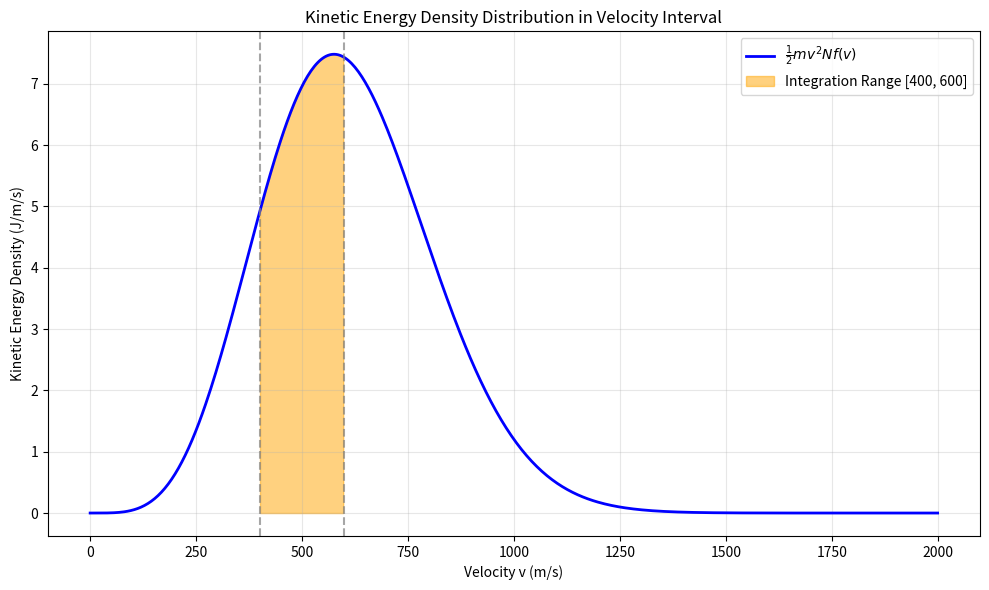

Write Python code to recreate this figure.
# -*- coding: utf-8 -*-

import numpy as np
import matplotlib.pyplot as plt
from scipy.integrate import quad
from sympy import symbols, exp, pi, integrate, sqrt, simplify

def KineticEnergyIntegral(v1, v2, m=28 * 1.67e-27, T=300, N=6.022e23, k=1.38e-23, verbose=True, precision=2):
    """
    计算指定速度区间内的分子动能积分
    
    基于Maxwell-Boltzmann分布计算指定速度区间内分子的总动能，包括精确积分计算
    和近似方法验证，同时计算该区间内的分子数比例和平均动能。
    
    Parameters:
    -----------
    v1 : float
        速度区间下限，单位为m/s
    v2 : float
        速度区间上限，单位为m/s
    m : float, optional
        分子质量，单位为kg，默认为28个原子质量单位
    T : float, optional
        温度，单位为K，默认为300K
    N : float, optional
        总分子数，默认为阿伏伽德罗常数
    k : float, optional
        玻尔兹曼常数，单位为J/K，默认为1.38e-23
    verbose : bool, optional
        是否显示详细输出，默认为True
    precision : int, optional
        数值显示精度，默认为2位小数
    
    Returns:
    --------
    dict
        包含以下键值对的计算结果字典：
        - N_ratio : float
            区间内分子数比例
        - N_interval : float
            区间内分子数
        - E_avg : float
            区间内总平均动能，单位为J
        - total_E : float
            精确积分总动能，单位为J
        - relative_error : float
            近似方法与精确方法的相对误差百分比
    """
    
    coeff = 4 * np.pi * N * (m / (2 * np.pi * k * T)) ** 1.5

    def integrand(v):
        """
        计算动能积分被积函数
        
        计算在给定速度下的动能密度函数，用于数值积分计算指定速度区间内的总动能。
        
        Parameters:
        -----------
        v : float
            分子速度，单位为m/s
        
        Returns:
        --------
        float
            动能密度函数值，单位为J·s/m
        """
        if v < 0:
            return 0
        return 0.5 * m * v**2 * coeff * v**2 * np.exp(-m * v**2 / (2 * k * T))

    total_E, _ = quad(integrand, v1, v2)
    # 验证：使用近似方法
    # 在区间内取平均速度 v_avg = (v1 + v2) / 2
    
    v_avg = (v1 + v2) / 2
    E_avg = 0.5 * m * v_avg**2  # 平均动能
    
    if verbose:
        print(f"区间内平均速度: {v_avg:.0f} m/s")
        print(f"平均动能: {E_avg:.{precision}e} J")
    
    # 计算该区间内分子数比例（使用Maxwell-Boltzmann分布）
    coeff_dist = 4 * np.pi * (m / (2 * np.pi * k * T)) ** 1.5
    
    def f_v(v):
        """
        计算Maxwell-Boltzmann速度分布函数
        
        计算在给定速度下的分子数密度分布，用于统计力学分析。
        
        Parameters:
        -----------
        v : float
            分子速度，单位为m/s
        
        Returns:
        --------
        float
            速度分布函数值，无量纲
        """
        return coeff_dist * v**2 * np.exp(-m * v**2 / (2 * k * T))
    
    # 数值积分计算分子数比例
    N_ratio, _ = quad(f_v, v1, v2)
    N_interval = N * N_ratio
    results = {
      
        'N_ratio': N_ratio,
        'N_interval': N_interval,
        'E_avg': E_avg*N_interval,
        'total_E': total_E,
        'relative_error': abs(total_E - E_avg * N_interval) / total_E * 100
    }

    if verbose:
        print(f"区间内分子数比例: {N_ratio:.4f}")
        print(f"区间内分子数: {N_interval:.{precision}e}")
        print(f"近似结果 (E_avg × N_interval): {E_avg * N_interval:.{precision}e} J")
        print(f"精确积分结果: {total_E:.{precision}e} J")
        print(f"相对误差: {abs(total_E - E_avg * N_interval) / total_E * 100:.2f}%")
    return results

def visual_func_mb_distribution_and_integral(v1, v2, m=28 * 1.67e-27, T=300, N=6.022e23, k=1.38e-23, figsize=(10, 6), v_max=2000, n_points=500):
    """
    生成Maxwell-Boltzmann分布和动能积分的可视化图表
    
    创建动能密度分布图，显示指定速度区间内的积分区域，用于直观理解
    Maxwell-Boltzmann分布和动能积分计算过程。
    
    Parameters:
    -----------
    v1 : float
        速度区间下限，单位为m/s
    v2 : float
        速度区间上限，单位为m/s
    m : float, optional
        分子质量，单位为kg，默认为28个原子质量单位
    T : float, optional
        温度，单位为K，默认为300K
    N : float, optional
        总分子数，默认为阿伏伽德罗常数
    k : float, optional
        玻尔兹曼常数，单位为J/K，默认为1.38e-23
    figsize : tuple, optional
        图表尺寸，默认为(10, 6)
    v_max : float, optional
        速度显示上限，单位为m/s，默认为2000
    n_points : int, optional
        绘图点数，默认为500
    
    Returns:
    --------
    None
        显示图表
    """
    
    coeff = 4 * np.pi * (m / (2 * np.pi * k * T)) ** 1.5

    v = np.linspace(0, v_max, n_points)
    f_v = coeff * v**2 * np.exp(-m * v**2 / (2 * k * T))  # 分布密度
    kinetic_density = 0.5 * m * v**2 * N * f_v  # 动能密度函数

    plt.figure(figsize=figsize)
    plt.plot(v, kinetic_density, 'b-', lw=2, label=r'$\frac{1}{2}mv^2 N f(v)$')
    v_fill = v[(v >= v1) & (v <= v2)]
    kd_fill = kinetic_density[(v >= v1) & (v <= v2)]
    plt.fill_between(v_fill, kd_fill, color='orange', alpha=0.5, label=f'Integration Range [{v1}, {v2}]')

    plt.axvline(x=v1, color='gray', linestyle='--', alpha=0.7)
    plt.axvline(x=v2, color='gray', linestyle='--', alpha=0.7)
    plt.xlabel("Velocity v (m/s)")
    plt.ylabel("Kinetic Energy Density (J/m/s)")
    plt.title("Kinetic Energy Density Distribution in Velocity Interval")
    plt.legend()
    plt.grid(True, alpha=0.3)
    plt.tight_layout()
    plt.show()

def math_func_mb_kinetic_integral(verbose=True):
    """
    计算Maxwell-Boltzmann动能积分的数学表达式
    
    使用符号计算推导Maxwell-Boltzmann分布下的动能积分数学表达式，
    展示理论推导过程和不定积分结果。
    
    Parameters:
    -----------
    verbose : bool, optional
        是否显示详细输出，默认为True。控制是否打印数学表达式和积分结果
    
    Returns:
    --------
    sympy expression
        动能积分被积函数的符号表达式
    """
    
    v, m, k, T = symbols('v m k T', positive=True)
    f_v = 4 * pi * v**2 * (m / (2 * pi * k * T))**(3/2) * exp(-m * v**2 / (2 * k * T))
    kinetic_integrand = (1/2) * m * v**2 * f_v
    result = integrate(kinetic_integrand, v)
    
    if verbose:
        print("Mathematical Expression: Average Kinetic Energy Density per Unit Velocity Interval (Unnormalized)")
        print(f"Integrand: (1/2)mv² × f(v) = {simplify(kinetic_integrand)}")
        print(f"Indefinite Integral: {result}")
    
    return kinetic_integrand

# --- 示例调用 ---
if __name__ == "__main__":
    # 用户提供的具体参数
    v1, v2 = 400, 600  # m/s
    m = 5.0e-26        # kg (分子质量)
    T = 300            # K (温度)
    N = 6.02e23        # 总分子数
    
    print("=== 问题参数 ===")
    print(f"分子质量 m = {m:.1e} kg")
    print(f"温度 T = {T} K")
    print(f"总分子数 N = {N:.2e}")
    print(f"速度区间 v₁ = {v1} m/s, v₂ = {v2} m/s")
    print()
    
    # 计算积分值
    results = KineticEnergyIntegral(v1, v2, m=m, T=T, N=N)
    print(f"=== 计算结果 ===")
    print(results)
    # 数学表达式
    math_func_mb_kinetic_integral()
    
    # 可视化
    visual_func_mb_distribution_and_integral(v1, v2, m=m, T=T, N=N)

   
